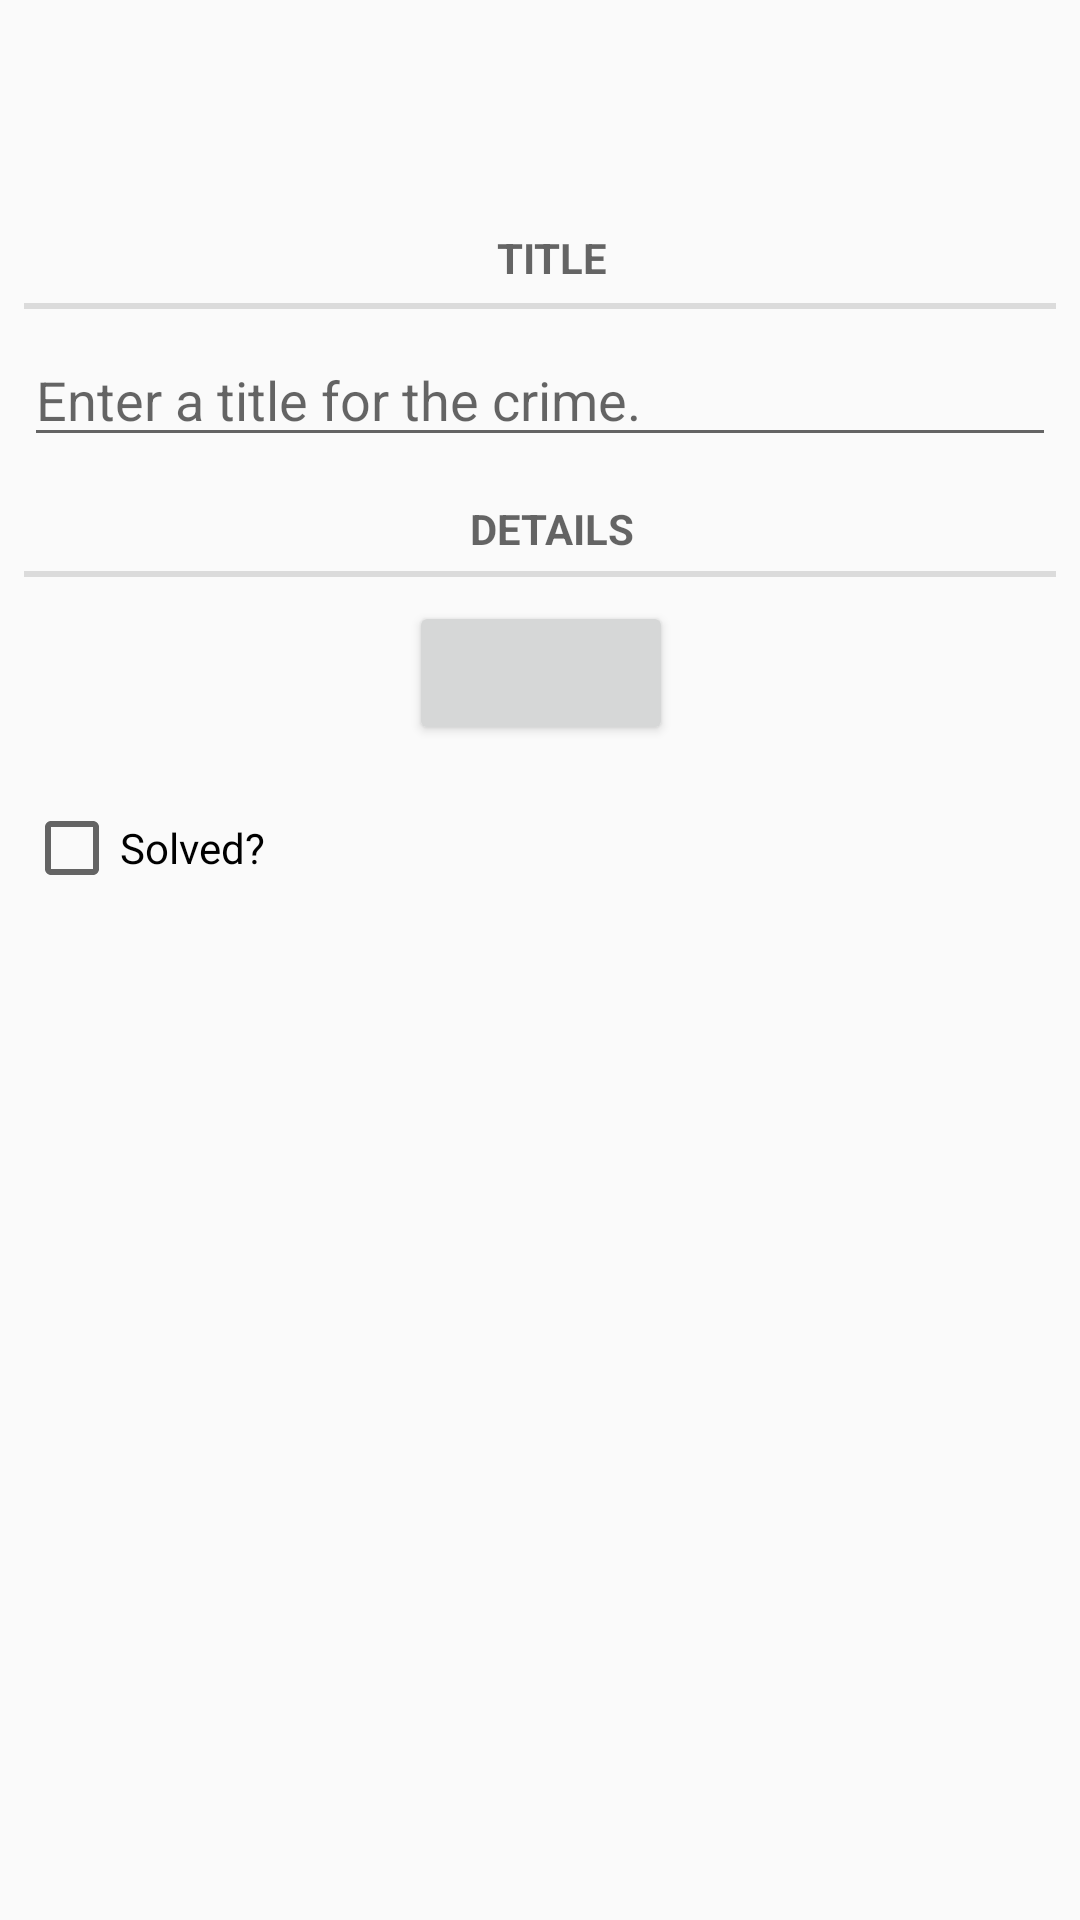

This screen was rendered from an Android layout file. Write that file and the resources it references.
<!-- AndroidManifest.xml: application theme AppTheme -->
<!-- res/layout/fragment_crime.xml -->
<?xml version="1.0" encoding="utf-8"?>
<android.support.constraint.ConstraintLayout xmlns:android="http://schemas.android.com/apk/res/android"
    xmlns:app="http://schemas.android.com/apk/res-auto"
    xmlns:tools="http://schemas.android.com/tools"
    android:layout_width="match_parent"
    android:layout_height="match_parent">


    <TextView
        android:id="@+id/textView2"
        style="?android:listSeparatorTextViewStyle"
        android:layout_width="0dp"
        android:layout_height="34dp"
        android:layout_marginEnd="8dp"
        android:layout_marginLeft="8dp"
        android:layout_marginRight="8dp"
        android:layout_marginStart="8dp"
        android:layout_marginTop="69dp"
        android:text="@string/crime_title_label"
        android:textAlignment="center"
        app:layout_constraintHorizontal_bias="0.487"
        app:layout_constraintLeft_toLeftOf="parent"
        app:layout_constraintRight_toRightOf="parent"
        app:layout_constraintTop_toTopOf="parent" />

    <EditText
        android:id="@+id/crime_title"
        android:layout_width="0dp"
        android:layout_height="wrap_content"
        android:layout_marginEnd="8dp"
        android:layout_marginLeft="8dp"
        android:layout_marginRight="8dp"
        android:layout_marginStart="8dp"
        android:layout_marginTop="8dp"
        android:hint="@string/crime_title_hint"
        android:textColorLink="@color/colorAccent"
        app:layout_constraintHorizontal_bias="0.518"
        app:layout_constraintLeft_toLeftOf="parent"
        app:layout_constraintRight_toRightOf="parent"
        app:layout_constraintTop_toBottomOf="@+id/textView2" />

    <TextView
        android:id="@+id/textView"
        style="?android:listSeparatorTextViewStyle"
        android:layout_width="0dp"
        android:layout_height="wrap_content"
        android:layout_marginLeft="8dp"
        android:layout_marginRight="8dp"
        android:text="@string/crime_details_label"
        android:textAlignment="center"
        app:layout_constraintHorizontal_bias="0.0"
        app:layout_constraintLeft_toLeftOf="parent"
        app:layout_constraintRight_toRightOf="parent"
        android:layout_marginTop="8dp"
        app:layout_constraintTop_toBottomOf="@+id/crime_title"
        android:layout_marginStart="8dp"
        android:layout_marginEnd="8dp" />

    <Button
        android:layout_width="wrap_content"
        android:layout_height="wrap_content"
        android:id="@+id/crime_date"
        android:layout_marginLeft="8dp"
        app:layout_constraintLeft_toLeftOf="parent"
        android:layout_marginRight="8dp"
        app:layout_constraintRight_toRightOf="parent"
        app:layout_constraintHorizontal_bias="0.501"
        android:layout_marginTop="8dp"
        app:layout_constraintTop_toBottomOf="@+id/textView"
        android:layout_marginStart="8dp"
        android:layout_marginEnd="8dp" />

    <CheckBox
        android:id="@+id/crime_solved"
        android:layout_width="0dp"
        android:layout_height="wrap_content"
        android:text="@string/crime_solved_label"
        android:layout_marginLeft="8dp"
        app:layout_constraintLeft_toLeftOf="parent"
        android:layout_marginRight="8dp"
        app:layout_constraintRight_toRightOf="parent"
        app:layout_constraintHorizontal_bias="0.0"
        app:layout_constraintBottom_toBottomOf="parent"
        android:layout_marginBottom="186dp"
        android:layout_marginTop="8dp"
        app:layout_constraintTop_toBottomOf="@+id/crime_date"
        app:layout_constraintVertical_bias="0.062"
        android:layout_marginStart="8dp"
        android:layout_marginEnd="8dp" />

</android.support.constraint.ConstraintLayout>
<!-- resources referenced by this layout -->
<resources>
  <color name="colorAccent">#FF4081</color>
  <string name="crime_details_label">Details</string>
  <string name="crime_solved_label">Solved?</string>
  <string name="crime_title_hint">Enter a title for the crime.</string>
  <string name="crime_title_label">Title</string>
  <style name="AppTheme" parent="Theme.AppCompat.Light.DarkActionBar">
          
          <item name="colorPrimary">@color/colorNew</item>
          <item name="colorPrimaryDark">@color/colorNew2</item>
          <item name="colorAccent">@color/colorNew</item>
      </style>
  <color name="colorNew">#ff00ddff</color>
  <color name="colorNew2">#ff00aaff</color>
</resources>
